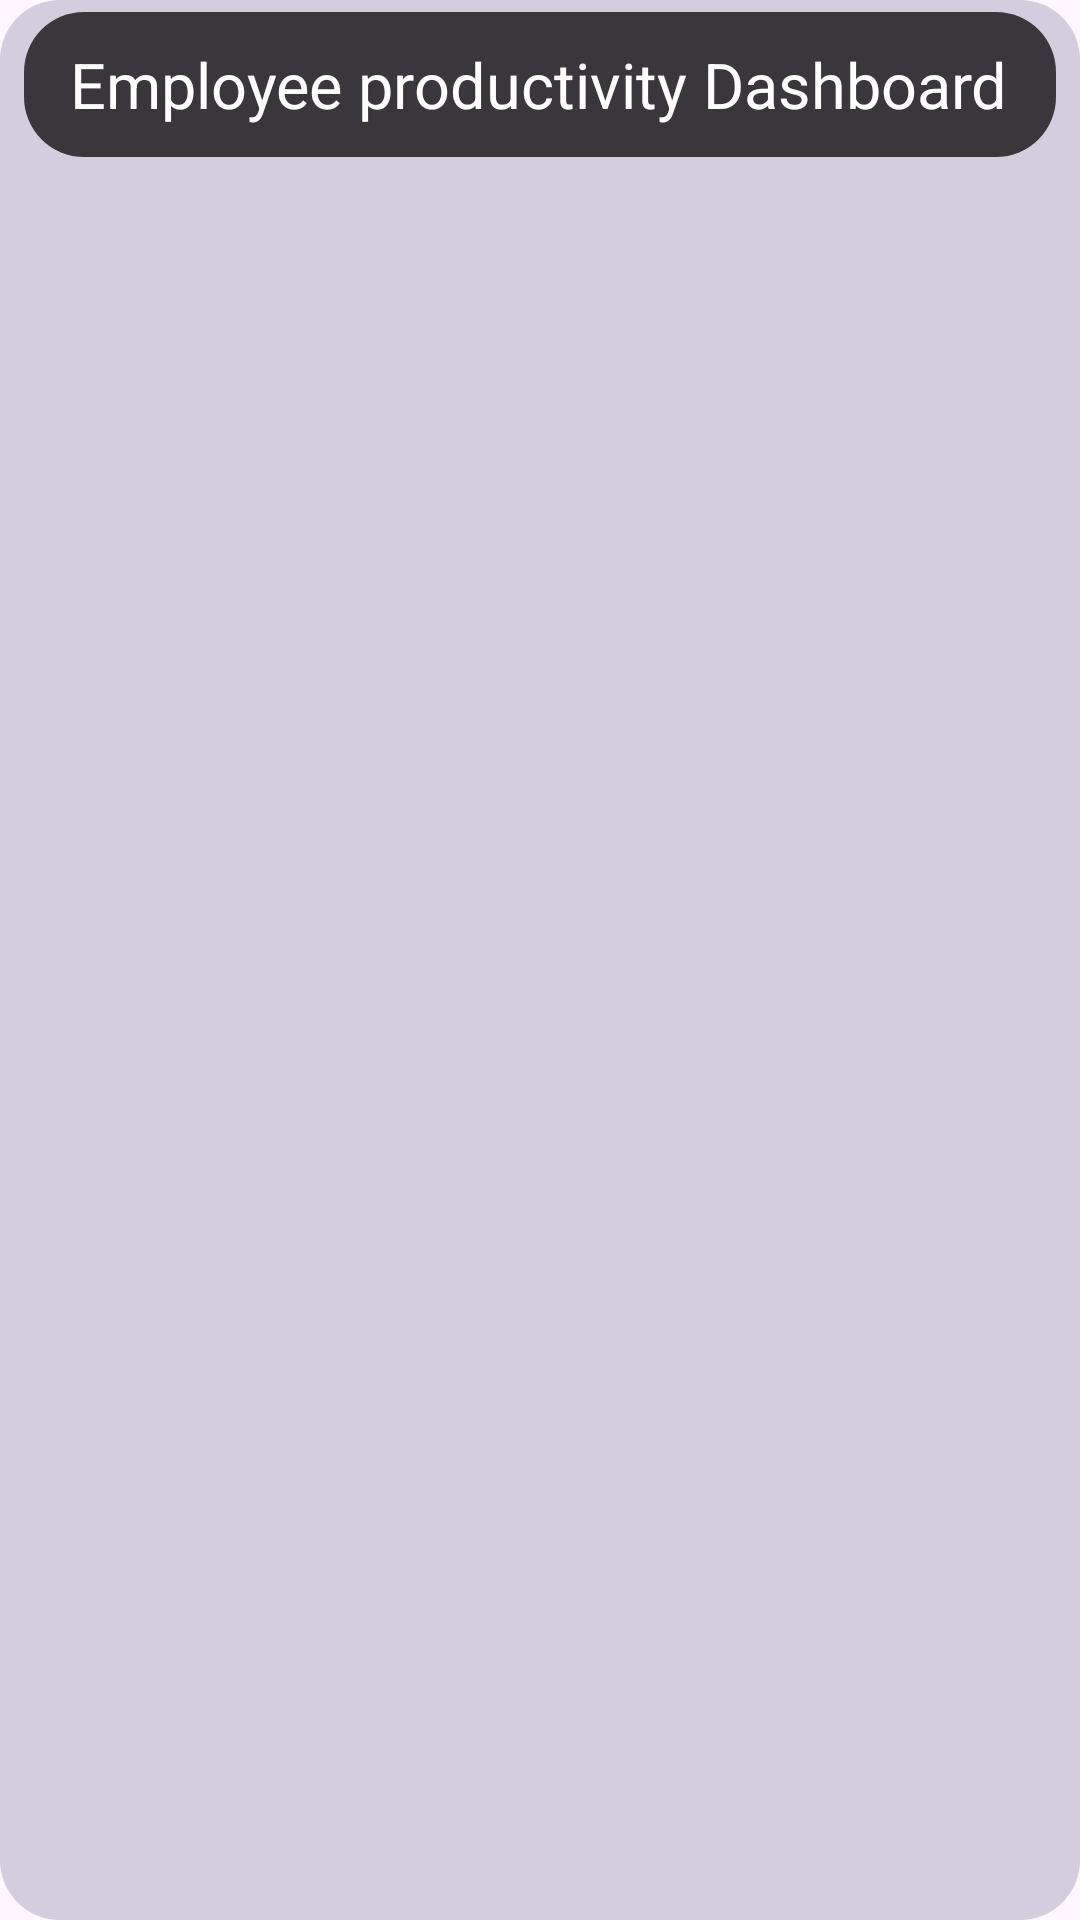

Layout XML and referenced resources for this Android screen:
<!-- AndroidManifest.xml: application theme Theme.Greendzine_app -->
<!-- res/layout/fragment_home.xml -->
<RelativeLayout xmlns:android="http://schemas.android.com/apk/res/android"
    xmlns:app="http://schemas.android.com/apk/res-auto"
    xmlns:tools2="http://schemas.android.com/tools"
    android:layout_width="match_parent"
    android:layout_marginVertical="20dp"
    android:background="@drawable/custom_btn"
    android:layout_marginHorizontal="20dp"
    android:backgroundTint="@color/grey"
    android:layout_height="match_parent">

    <TextView
        android:id="@+id/title"
        android:layout_width="match_parent"
        android:layout_height="wrap_content"
        android:background="@drawable/custom_btn"
        android:layout_marginTop="2dp"
        android:paddingVertical="10dp"
        android:paddingHorizontal="10dp"
        android:text=" Employee productivity Dashboard"
        android:textColor="@color/white"
        android:textSize="21dp"/>



    
    <TextView
        android:id="@+id/productivityTextView"
        android:layout_width="wrap_content"
        android:layout_height="wrap_content"
        android:textStyle="bold"
        android:paddingVertical="20dp"
        android:layout_below="@id/title"
        android:textColor="@color/white"
        android:layout_marginStart="20dp"
        android:textSize="20dp"/>

    <TextView
        android:id="@+id/secondTextView"
        android:layout_height="20dp"
        android:layout_width="20dp"
        android:layout_below ="@+id/productivityTextView"
        android:layout_marginVertical="20dp"
        />



</RelativeLayout>
<!-- resources referenced by this layout -->
<resources>
  <color name="grey">#5E5E5E82</color>
  <color name="white">#FFFFFFFF</color>
  <!-- drawable custom_btn (drawable) -->
  <?xml version="1.0" encoding="utf-8"?>
  <shape xmlns:android="http://schemas.android.com/apk/res/android"
      android:shape="rectangle" >
      <corners android:radius="20dp" />
      <solid android:color="#BA000000"> </solid>
      <padding android:left="8dp" android:top="2dp"
          android:right="8dp" android:bottom="2dp" />
  </shape>
  <style name="Theme.Greendzine_app" parent="Base.Theme.Greendzine_app" />
  <style name="Base.Theme.Greendzine_app" parent="Theme.Material3.DayNight.NoActionBar">
  
          <item name="colorPrimary">#C1068008</item>
          <item name="colorPrimaryDark">@color/green</item>
          <item name="colorAccent">@color/grey</item>
          
  
      </style>
  <color name="green">#09970B</color>
</resources>
